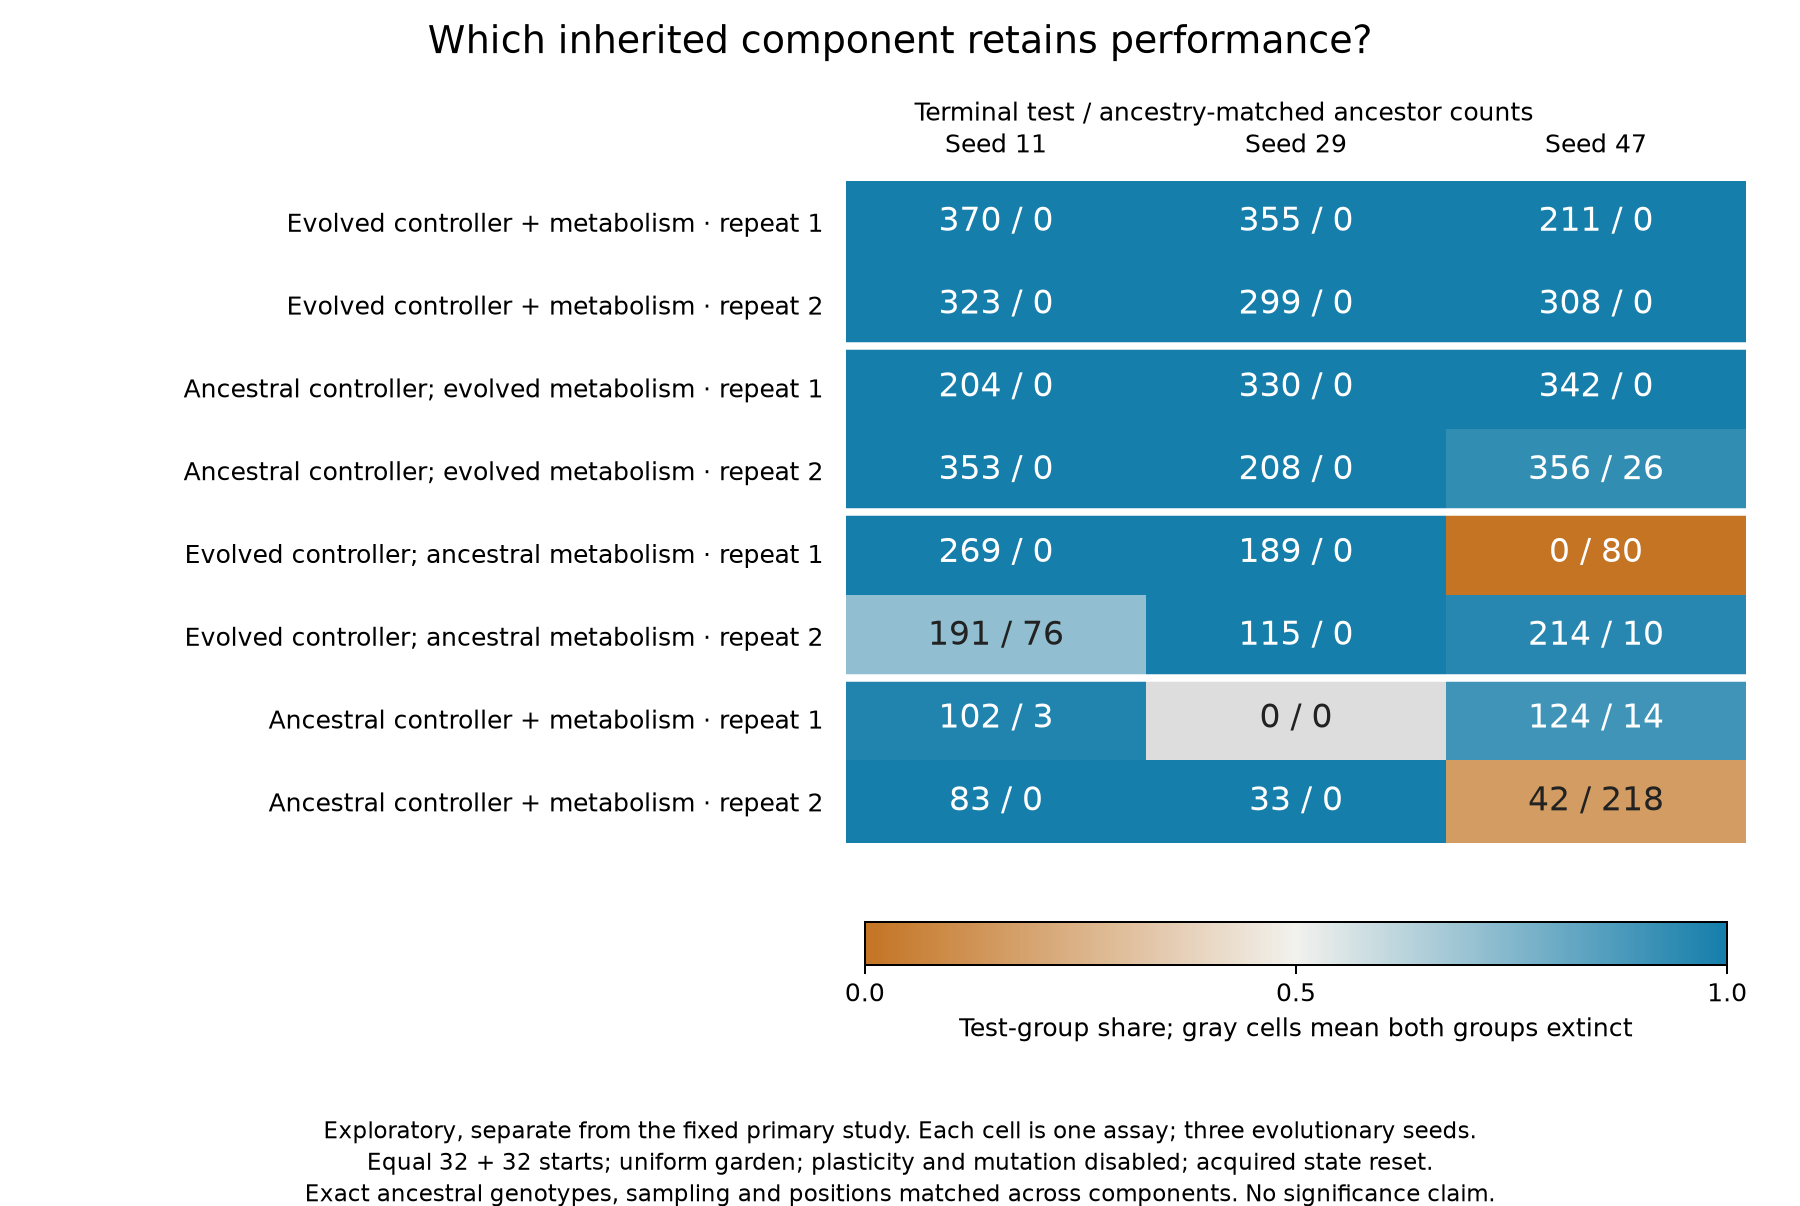

Data behind this chart, as committed beside it:
seed, replicate, component, log_frequency_change, both_extinct, test, ancestor, test_births, ancestor_births, test_deaths, ancestor_deaths
11, 1, evolved_both, 6.608, False, 370, 0, 2800, 174, 2462, 206
11, 1, ancestral_controller, 6.014, False, 204, 0, 2258, 488, 2086, 520
11, 1, ancestral_metabolism, 6.29, False, 269, 0, 2672, 156, 2435, 188
11, 1, ancestral_both, 3.377, False, 102, 3, 2033, 578, 1963, 607
11, 2, evolved_both, 6.472, False, 323, 0, 3333, 92, 3042, 124
11, 2, ancestral_controller, 6.561, False, 353, 0, 2157, 580, 1836, 612
11, 2, ancestral_metabolism, 0.9176, False, 191, 76, 2505, 479, 2346, 435
11, 2, ancestral_both, 5.118, False, 83, 0, 2580, 70, 2529, 102
29, 1, evolved_both, 6.567, False, 355, 0, 2375, 99, 2052, 131
29, 1, ancestral_controller, 6.494, False, 330, 0, 1399, 62, 1101, 94
29, 1, ancestral_metabolism, 5.938, False, 189, 0, 2779, 70, 2622, 102
29, 1, ancestral_both, 0.0, True, 0, 0, 49, 66, 81, 98
29, 2, evolved_both, 6.395, False, 299, 0, 2337, 63, 2070, 95
29, 2, ancestral_controller, 6.033, False, 208, 0, 1694, 238, 1518, 270
29, 2, ancestral_metabolism, 5.442, False, 115, 0, 2924, 75, 2841, 107
29, 2, ancestral_both, 4.205, False, 33, 0, 2576, 62, 2575, 94
47, 1, evolved_both, 6.047, False, 211, 0, 1544, 398, 1365, 430
47, 1, ancestral_controller, 6.529, False, 342, 0, 1938, 333, 1628, 365
47, 1, ancestral_metabolism, -5.081, False, 0, 80, 123, 2535, 155, 2487
47, 1, ancestral_both, 2.15, False, 124, 14, 1943, 696, 1851, 714
47, 2, evolved_both, 6.425, False, 308, 0, 1864, 478, 1588, 510
47, 2, ancestral_controller, 2.599, False, 356, 26, 1886, 673, 1562, 679
47, 2, ancestral_metabolism, 3.017, False, 214, 10, 1925, 917, 1743, 939
47, 2, ancestral_both, -1.637, False, 42, 218, 488, 2202, 478, 2016
